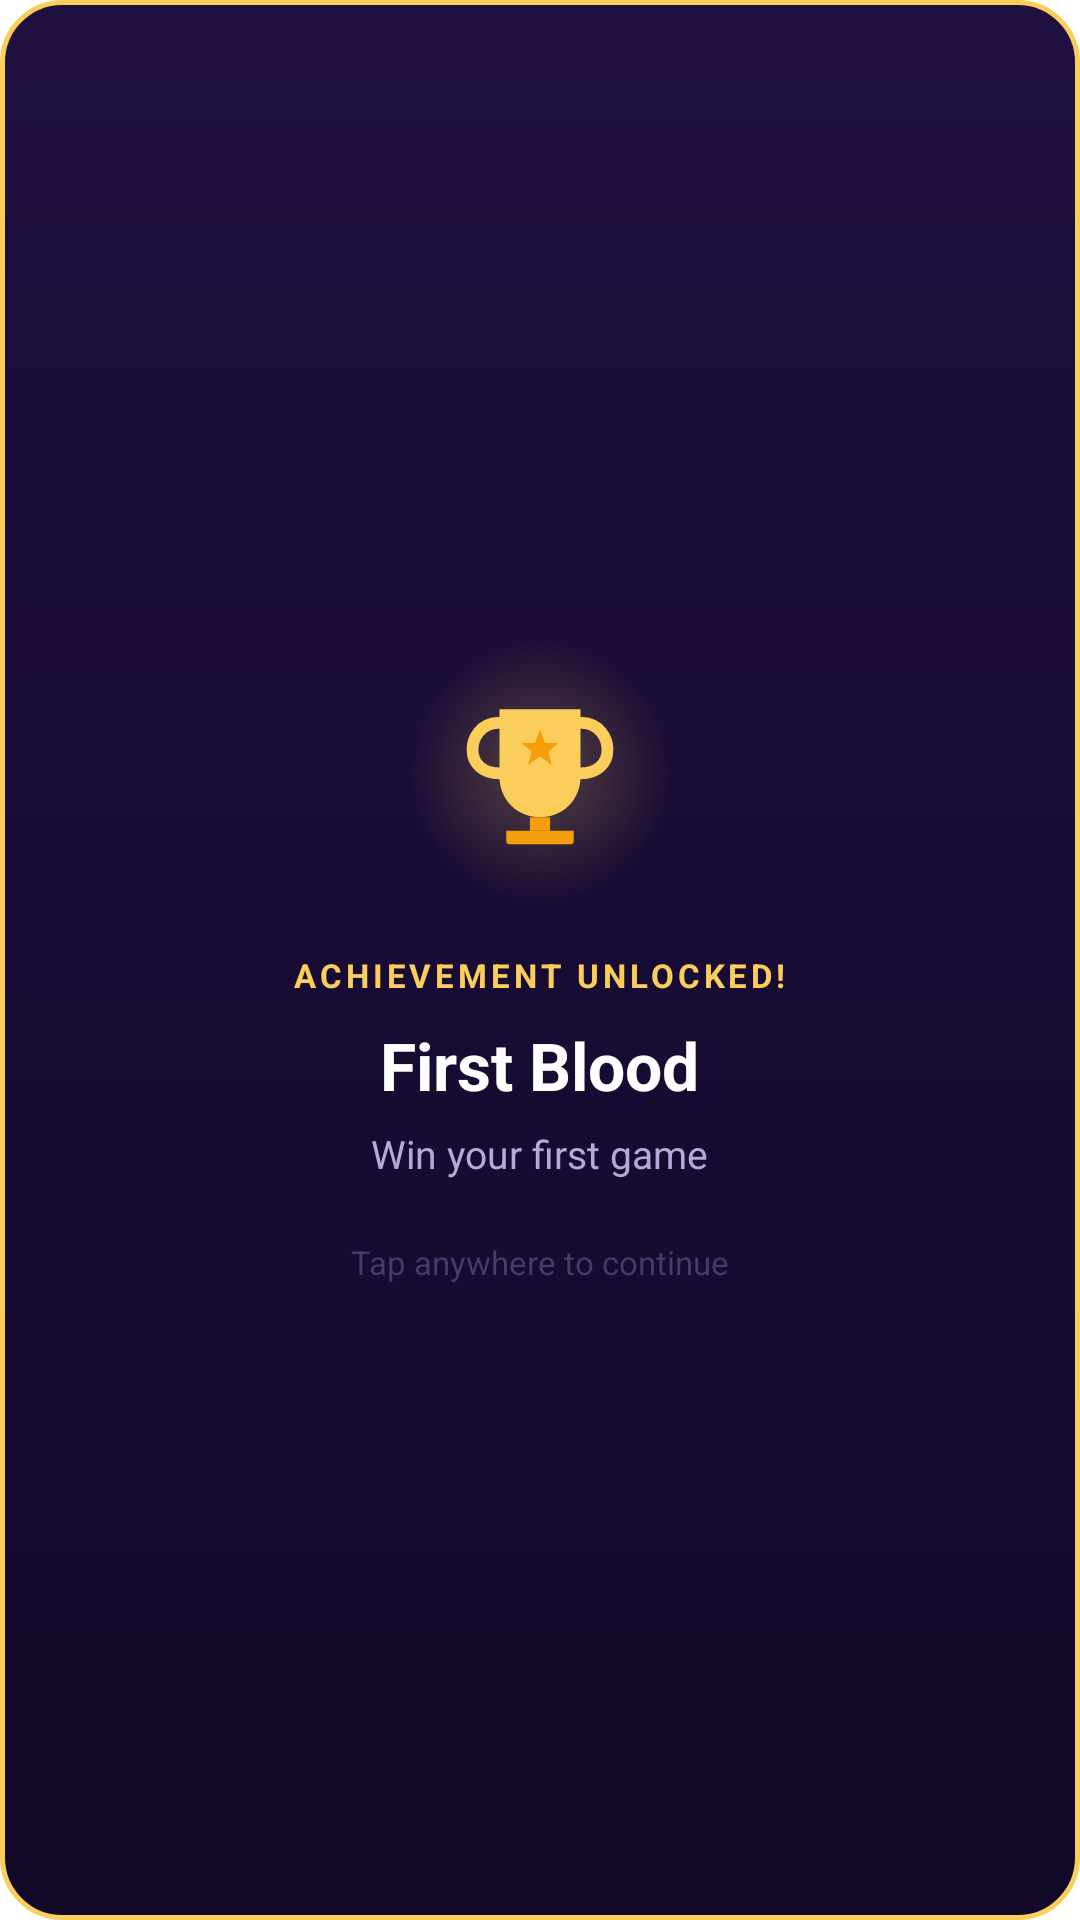

Layout XML and referenced resources for this Android screen:
<!-- AndroidManifest.xml: application theme Theme.Tictactoe -->
<!-- res/layout/dialog_achievement_unlocked.xml -->
<?xml version="1.0" encoding="utf-8"?>
<LinearLayout xmlns:android="http://schemas.android.com/apk/res/android"
    android:layout_width="match_parent"
    android:layout_height="wrap_content"
    android:background="@drawable/bg_achievement_card"
    android:gravity="center"
    android:orientation="vertical"
    android:paddingHorizontal="28dp"
    android:paddingVertical="32dp">

    
    <FrameLayout
        android:layout_width="90dp"
        android:layout_height="90dp">

        <View
            android:layout_width="90dp"
            android:layout_height="90dp"
            android:layout_gravity="center"
            android:background="@drawable/bg_achievement_glow"
            android:alpha="0.7" />

        <ImageView
            android:id="@+id/ivAchIcon"
            android:layout_width="54dp"
            android:layout_height="54dp"
            android:layout_gravity="center"
            android:src="@drawable/ic_ach_trophy"
            android:scaleType="fitCenter" />
    </FrameLayout>

    
    <TextView
        android:layout_width="wrap_content"
        android:layout_height="wrap_content"
        android:layout_marginTop="16dp"
        android:text="ACHIEVEMENT UNLOCKED!"
        android:textColor="#FBCE5C"
        android:textSize="11sp"
        android:textStyle="bold"
        android:letterSpacing="0.12" />

    
    <TextView
        android:id="@+id/tvAchTitle"
        android:layout_width="wrap_content"
        android:layout_height="wrap_content"
        android:layout_marginTop="8dp"
        android:text="First Blood"
        android:textColor="#FFFFFF"
        android:textSize="22sp"
        android:textStyle="bold"
        android:gravity="center" />

    
    <TextView
        android:id="@+id/tvAchDesc"
        android:layout_width="wrap_content"
        android:layout_height="wrap_content"
        android:layout_marginTop="6dp"
        android:text="Win your first game"
        android:textColor="#B8A8D8"
        android:textSize="13sp"
        android:gravity="center"
        android:lineSpacingMultiplier="1.3" />

    
    <TextView
        android:layout_width="wrap_content"
        android:layout_height="wrap_content"
        android:layout_marginTop="20dp"
        android:text="Tap anywhere to continue"
        android:textColor="#4A3A6A"
        android:textSize="11sp" />

</LinearLayout>
<!-- resources referenced by this layout -->
<resources>
  <!-- drawable bg_achievement_card (drawable) -->
  <?xml version="1.0" encoding="utf-8"?>
  <shape xmlns:android="http://schemas.android.com/apk/res/android"
      android:shape="rectangle">
      <gradient
          android:startColor="#1F1040"
          android:endColor="#120828"
          android:angle="270" />
      <corners android:radius="20dp" />
      <stroke android:width="1.5dp" android:color="#FBCE5C" />
  </shape>
  <!-- drawable bg_achievement_glow (drawable) -->
  <?xml version="1.0" encoding="utf-8"?>
  <shape xmlns:android="http://schemas.android.com/apk/res/android"
      android:shape="oval">
      <gradient
          android:type="radial"
          android:gradientRadius="45dp"
          android:startColor="#60FBCE5C"
          android:endColor="#00FBCE5C" />
  </shape>
  <style name="Theme.Tictactoe" parent="Theme.MaterialComponents.DayNight.NoActionBar">
          <item name="colorPrimary">@color/neon_purple</item>
          <item name="colorPrimaryVariant">@color/btn_purple_start</item>
          <item name="colorOnPrimary">@color/white</item>
          <item name="colorSecondary">@color/neon_cyan</item>
          <item name="colorSecondaryVariant">@color/btn_blue_start</item>
          <item name="colorOnSecondary">@color/white</item>
          <item name="android:statusBarColor">@android:color/transparent</item>
          <item name="android:windowLightStatusBar" tools:targetApi="23">false</item>
          <item name="colorSurface">@color/game_bg_bottom</item>
          <item name="colorOnSurface">@color/white</item>
          <item name="switchStyle">@style/NeonSwitchStyle</item>
          <item name="android:windowAnimationStyle">@style/GameWindowAnimation</item>
      </style>
  <color name="neon_purple">#FF8B5CF6</color>
  <color name="btn_purple_start">#FF7B4FD0</color>
  <color name="white">#FFFFFFFF</color>
  <color name="neon_cyan">#FF06B6D4</color>
  <color name="btn_blue_start">#FF1E88E5</color>
  <color name="game_bg_bottom">#FF1A0D38</color>
  <style name="NeonSwitchStyle" parent="Widget.MaterialComponents.CompoundButton.Switch">
          <item name="thumbTint">@color/switch_thumb_color</item>
          <item name="trackTint">@color/switch_track_color</item>
      </style>
  <style name="GameWindowAnimation" parent="@android:style/Animation.Activity">
          <item name="android:activityOpenEnterAnimation">@anim/page_in_right</item>
          <item name="android:activityOpenExitAnimation">@anim/page_out_left</item>
          <item name="android:activityCloseEnterAnimation">@anim/page_in_left</item>
          <item name="android:activityCloseExitAnimation">@anim/page_out_right</item>
          <item name="android:taskOpenEnterAnimation">@anim/page_in_right</item>
          <item name="android:taskOpenExitAnimation">@anim/page_out_left</item>
          <item name="android:taskCloseEnterAnimation">@anim/page_in_left</item>
          <item name="android:taskCloseExitAnimation">@anim/page_out_right</item>
      </style>
</resources>
